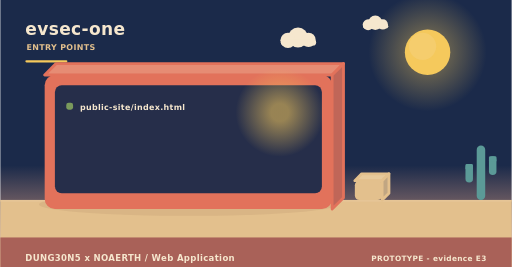
t = 0.00 s
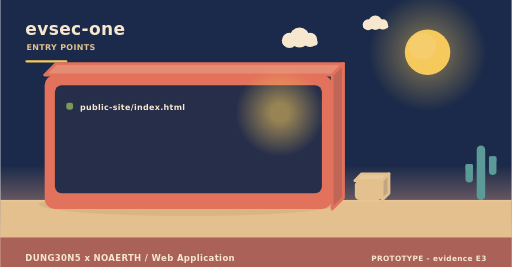
t = 2.00 s
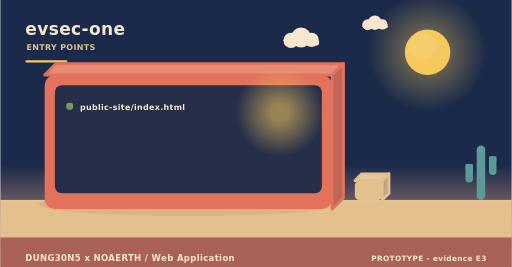
t = 4.00 s
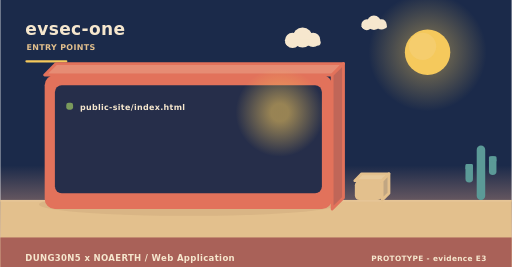
t = 6.00 s
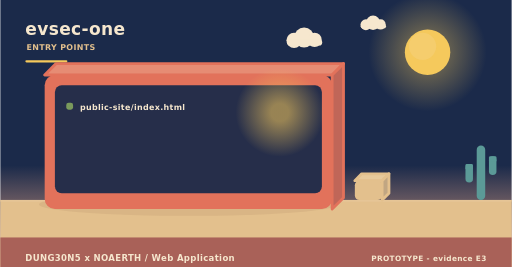
t = 8.00 s
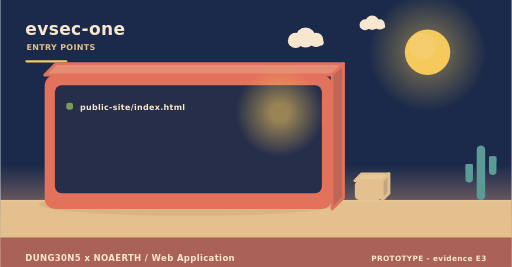
t = 10.00 s

The animated SVG that drew these frames (rendered in a browser with its animation timeline set to each time). Animation: 3 SMIL elements (animateTransform=3); frames cover the first 10.00 s, repeats indefinitely.

<svg xmlns="http://www.w3.org/2000/svg" width="900" height="470" viewBox="0 0 900 470" role="img" aria-label="evsec-one - how it is operated"><linearGradient id="skyt" x1="0" y1="0" x2="0" y2="1"><stop offset="0" stop-color="#1b2a4a"/><stop offset="0.62" stop-color="#1b2a4a"/><stop offset="1" stop-color="#f3ad8a"/></linearGradient><rect width="900" height="470" fill="url(#skyt)"/><radialGradient id="sunt"><stop offset="0.35" stop-color="#f5c95c" stop-opacity="0.34"/><stop offset="1" stop-color="#f5c95c" stop-opacity="0"/></radialGradient><circle cx="752" cy="92" r="104" fill="url(#sunt)"/><circle cx="752" cy="92" r="40" fill="#f5c95c"/><circle cx="743.2" cy="81.6" r="24" fill="#f5d27e" opacity="0.5"/><g><circle cx="524" cy="66" r="17.64" fill="#f6e7ce"/><circle cx="506.36" cy="71.04" r="13.44" fill="#f6e7ce"/><circle cx="542.48" cy="70.2" r="12.6" fill="#f6e7ce"/><rect x="493.76" y="69.36" width="62.16" height="10.92" rx="5.46" fill="#f6e7ce"/><animateTransform attributeName="transform" type="translate" values="0 0;24 0;0 0" dur="36s" begin="0s" repeatCount="indefinite"/></g><g><circle cx="660" cy="40" r="12.6" fill="#f6e7ce"/><circle cx="647.4" cy="43.6" r="9.6" fill="#f6e7ce"/><circle cx="673.2" cy="43" r="9" fill="#f6e7ce"/><rect x="638.4" y="42.4" width="44.4" height="7.8" rx="3.9" fill="#f6e7ce"/><animateTransform attributeName="transform" type="translate" values="0 0;-18 0;0 0" dur="46s" begin="3s" repeatCount="indefinite"/></g><rect x="0" y="352" width="900" height="118" fill="#e3c08d"/><rect x="0" y="352" width="900" height="3" fill="#e6c596"/><text x="44" y="62" font-family="Verdana,DejaVu Sans,sans-serif" font-size="30" font-weight="700" letter-spacing="0.6" fill="#f6e7ce" text-anchor="start">evsec-one</text><text x="46" y="88" font-family="Verdana,DejaVu Sans,sans-serif" font-size="14" font-weight="700" letter-spacing="0.6" fill="#e3c08d" text-anchor="start">ENTRY POINTS</text><rect x="44" y="106" width="74" height="4" rx="2" fill="#f5c95c"/><ellipse cx="331" cy="360" rx="263.2" ry="20" fill="rgba(138,90,68,0.11)"/><path d="M78,132 L584,132 L604,112 L98,112 Z" fill="#e68c74" stroke="#e2725b" stroke-width="5" stroke-linejoin="round"/><path d="M584,132 L604,112 L604,348 L584,368 Z" fill="#c06658" stroke="#e2725b" stroke-width="5" stroke-linejoin="round"/><rect x="78" y="132" width="506" height="236" rx="18" fill="#e2725b"/><rect x="96" y="150" width="470" height="190" rx="12" fill="#1b2a4a" opacity="0.94"/><radialGradient id="lamp77631"><stop offset="0.2" stop-color="#f5c95c" stop-opacity="0.55"/><stop offset="1" stop-color="#f5c95c" stop-opacity="0"/></radialGradient><circle cx="492" cy="198" r="78" fill="url(#lamp77631)"/><rect x="116" y="181" width="12" height="12" rx="4" fill="#7a9a5c"/><g><text x="140" y="194" font-family="Verdana,DejaVu Sans,sans-serif" font-size="14" font-weight="700" letter-spacing="0.6" fill="#f6e7ce" text-anchor="start">public-site/index.html</text><animateTransform attributeName="transform" type="translate" values="0 10;0 0" dur="0.7s" begin="0.4s" fill="freeze"/></g><path d="M624,318 L672,318 L684,306 L636,306 Z" fill="#e7c99b" stroke="#e3c08d" stroke-width="5" stroke-linejoin="round"/><path d="M672,318 L684,306 L684,340 L672,352 Z" fill="#c1a682" stroke="#e3c08d" stroke-width="5" stroke-linejoin="round"/><rect x="624" y="318" width="48" height="34" rx="8" fill="#e3c08d"/><rect x="838.52" y="256" width="14.96" height="96" rx="7.48" fill="#5b9a97"/><rect x="818.72" y="288.64" width="13.2" height="32.64" rx="6.6" fill="#5b9a97"/><rect x="818.72" y="288.64" width="13.2" height="9.6" rx="2.2" fill="#5b9a97"/><rect x="860.08" y="275.2" width="13.2" height="32.64" rx="6.6" fill="#5b9a97"/><rect x="860.08" y="275.2" width="13.2" height="9.6" rx="2.2" fill="#5b9a97"/><rect x="0" y="418" width="900" height="52" rx="0" fill="#a65c56" opacity="0.94"/><text x="44" y="460" font-family="Verdana,DejaVu Sans,sans-serif" font-size="15" font-weight="700" letter-spacing="0.6" fill="#f6e7ce" text-anchor="start">DUNG30N5 x NOAERTH  /  Web Application</text><text x="856" y="460" font-family="Verdana,DejaVu Sans,sans-serif" font-size="13" font-weight="700" letter-spacing="0.6" fill="#f6e7ce" text-anchor="end">PROTOTYPE  -  evidence E3</text></svg>
